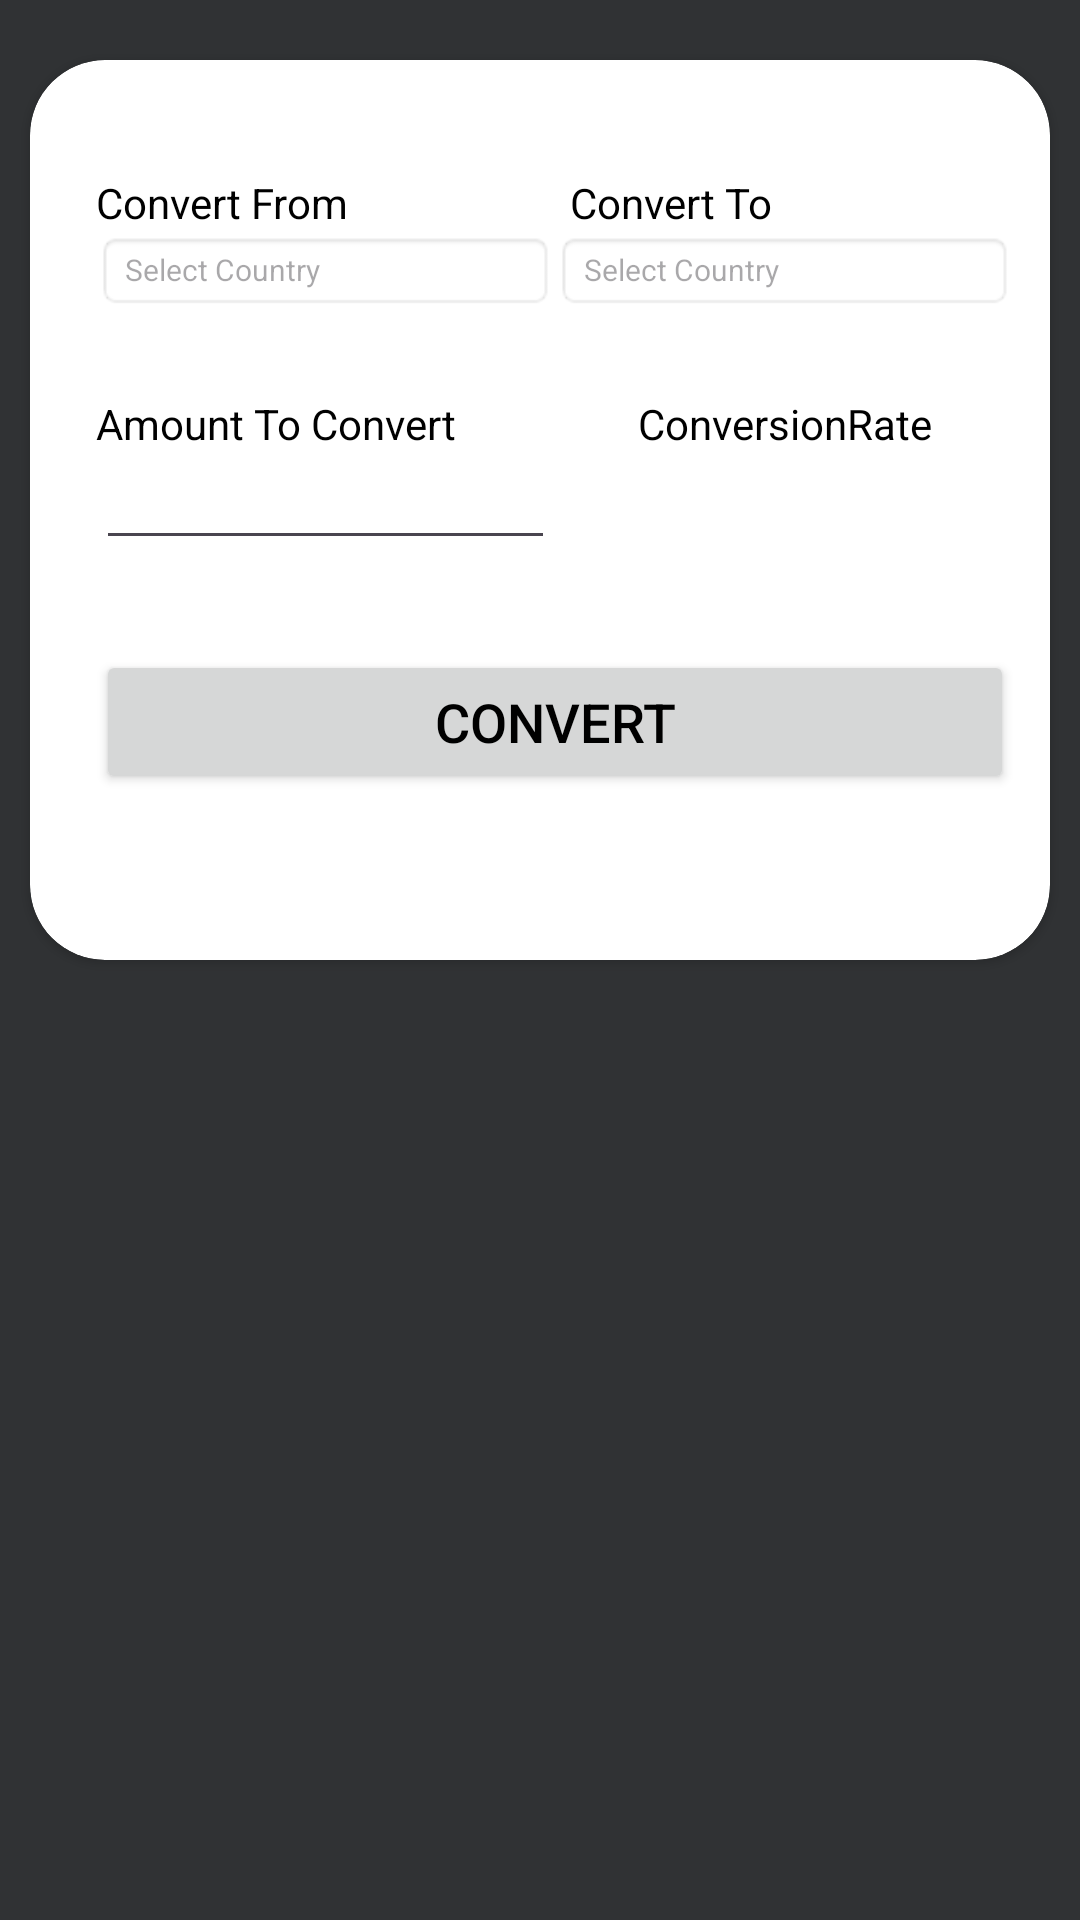

Android layout source for this screen:
<!-- AndroidManifest.xml: application theme Theme.WebService_Assigment -->
<!-- res/layout/activity_basic.xml -->
<?xml version="1.0" encoding="utf-8"?>
<RelativeLayout
    xmlns:android="http://schemas.android.com/apk/res/android"
    xmlns:app="http://schemas.android.com/apk/res-auto"
    xmlns:tools="http://schemas.android.com/tools"
    android:layout_width="match_parent"
    android:layout_height="match_parent"
    android:background="#303234"
    android:orientation="vertical"
    tools:context=".BasicActivity">

    <androidx.cardview.widget.CardView
        android:id="@+id/card_view"
        android:layout_width="match_parent"
        android:layout_height="300dp"
        android:layout_marginStart="10dp"
        android:layout_marginTop="20dp"
        android:layout_marginEnd="10dp"
        app:cardCornerRadius="25dp">

        <LinearLayout
            android:id="@+id/masterLinearLayout"
            android:layout_width="match_parent"
            android:layout_height="wrap_content"
            android:layout_marginTop="8dp"
            android:orientation="vertical"
            android:padding="12dp"
            android:paddingBottom="10dp">

            <LinearLayout
                android:id="@+id/dropdown_menu_layout"
                android:layout_width="match_parent"
                android:layout_height="wrap_content"
                android:layout_marginTop="8dp"
                android:orientation="vertical"
                android:paddingTop="10dp"
                android:paddingBottom="10dp">

                <LinearLayout
                    android:id="@+id/layoutOne"
                    android:layout_width="match_parent"
                    android:layout_height="wrap_content"
                    android:gravity="top|bottom|center_vertical|fill_vertical|center|fill"
                    android:orientation="horizontal">

                    <TextView
                        android:id="@+id/convertFromTitle"
                        android:layout_width="0dp"
                        android:layout_height="wrap_content"
                        android:layout_marginStart="10dp"
                        android:layout_weight="1.0"
                        android:text="Convert From"
                        android:textColor="#000000" />

                    <TextView
                        android:id="@+id/convertToTitle"
                        android:layout_width="0dp"
                        android:layout_height="wrap_content"
                        android:layout_marginStart="10dp"
                        android:layout_weight="1.0"
                        android:text="Convert To"
                        android:textColor="#000000" />

                </LinearLayout>

                <LinearLayout
                    android:id="@+id/layoutTwo"
                    android:layout_width="match_parent"
                    android:layout_height="wrap_content">

                    <TextView
                        android:id="@+id/convert_from_dropdown_menu"
                        android:layout_width="0dp"
                        android:layout_height="wrap_content"
                        android:layout_marginStart="10dp"
                        android:layout_weight="1.0"
                        android:background="@android:drawable/editbox_background"
                        android:hint="Select Country"
                        android:text=""
                        android:textColor="#000000"
                        android:textSize="10dp"
                        app:drawableEndCompat="@drawable/baseline_arrow_drop_down_24"
                        app:drawableRightCompat="@drawable/baseline_arrow_drop_down_24" />

                    <TextView
                        android:id="@+id/convert_to_dropdown_menu"
                        android:layout_width="0dp"
                        android:layout_height="wrap_content"
                        android:layout_weight="1.0"
                        android:background="@android:drawable/editbox_background"
                        android:hint="Select Country"
                        android:text=""
                        android:textColor="#000000"
                        android:textSize="10dp"
                        app:drawableEndCompat="@drawable/baseline_arrow_drop_down_24"
                        app:drawableRightCompat="@drawable/baseline_arrow_drop_down_24" />

                </LinearLayout>

            </LinearLayout>

            <LinearLayout
                android:id="@+id/linearLayout3"
                android:layout_width="match_parent"
                android:layout_height="wrap_content"
                android:layout_marginTop="8dp"
                android:orientation="vertical"
                android:paddingTop="10dp"
                android:paddingBottom="10dp">

                <LinearLayout
                    android:id="@+id/linearLayout01"
                    android:layout_width="match_parent"
                    android:layout_height="wrap_content"
                    android:gravity="top|bottom|center_vertical|fill_vertical|center|fill"
                    android:orientation="horizontal">

                    <TextView
                        android:id="@+id/amountToConvertValueText"
                        android:layout_width="0dp"
                        android:layout_height="wrap_content"
                        android:layout_marginStart="10dp"
                        android:layout_weight="1.0"
                        android:text="Amount To Convert"
                        android:textColor="#000000"/>

                    <TextView
                        android:id="@+id/conversionRateResultText"
                        android:layout_width="0dp"
                        android:layout_height="wrap_content"
                        android:layout_weight="1.0"
                        android:gravity="center"
                        android:text="ConversionRate"
                        android:textColor="#000000" />

                </LinearLayout>

                <LinearLayout
                    android:id="@+id/linearLayout4"
                    android:layout_width="match_parent"
                    android:layout_height="wrap_content"
                    android:orientation="horizontal" >

                    <EditText
                        android:id="@+id/amountToConvertValueEditText"
                        android:layout_width="0dp"
                        android:layout_height="wrap_content"
                        android:layout_marginStart="10dp"
                        android:layout_weight="1.0"
                        android:inputType="number"
                        android:maxLines="1"
                        android:singleLine="true"
                        android:text=""
                        android:textColor="#000000"
                        android:textSize="14sp" />

                    <TextView
                        android:id="@+id/conversionRateText"
                        android:layout_width="0dp"
                        android:layout_height="wrap_content"
                        android:layout_weight="1.0"
                        android:gravity="center"
                        android:textColor="#000000"
                        android:textSize="18sp" />

                </LinearLayout>

            </LinearLayout>

            <RelativeLayout
                android:layout_width="match_parent"
                android:layout_height="wrap_content"
                android:layout_marginLeft="10dp"
                android:paddingTop="20sp">

                <Button
                    android:id="@+id/convertsionButton"
                    android:layout_width="match_parent"
                    android:layout_height="wrap_content"
                    android:gravity="center"
                    android:paddingTop="7dp"
                    android:paddingBottom="7dp"
                    android:text="Convert"
                    android:textColor="#000000"
                    android:textSize="18sp"/>

            </RelativeLayout>

        </LinearLayout>

    </androidx.cardview.widget.CardView>
</RelativeLayout>
<!-- resources referenced by this layout -->
<resources>
  <style name="Theme.WebService_Assigment" parent="Base.Theme.WebService_Assigment" />
  <style name="Base.Theme.WebService_Assigment" parent="Theme.Material3.DayNight.NoActionBar">
          
          
      </style>
</resources>
